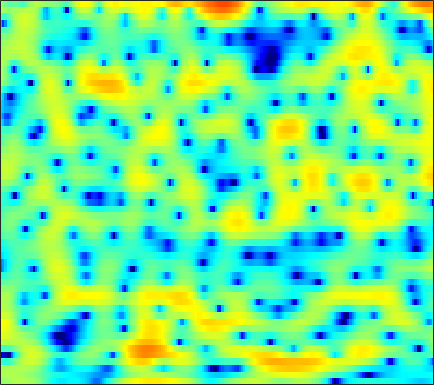

The data file committed next to this chart (first rows):
0.50542, 0.77856, 1.1157, 1.4388, 1.6449, 1.8761, 2.0621, 2.1606, 2.2429, 2.2801, 2.2417, 2.1584, 2.0029, 1.7574, 1.5087, 1.106, 0.60647, 0.1575, -0.51412, -1.296, -2.1465, -2.8389, -3.7986, -4.7438
2.083, 2.102, 2.118, 2.125, 2.119, 2.097, 2.054, 2.001, 1.905, 1.774, 1.599, 1.437, 1.183, 0.8777, 0.6122, 0.2103, -0.235, -0.6019, -1.121, -1.67, -2.243, -2.67, -3.229, -3.772
1.859, 1.783, 1.732, 1.739, 1.778, 1.859, 1.953, 2.036, 2.126, 2.172, 2.172, 2.13, 2.006, 1.786, 1.564, 1.171, 0.662, 0.2072, -0.5107, -1.362, -2.359, -3.207, -4.469, -5.858
-3.398, -3.868, -4.106, -3.728, -3.124, -2.082, -0.9461, -0.1048, 0.9302, 1.804, 2.513, 2.941, 3.323, 3.523, 3.552, 3.43, 3.118, 2.754, 2.109, 1.259, 0.2053, -0.7222, -2.165, -3.834
-21.45, -19.91, -21.4, -33.65, -22.3, -12.76, -7.548, -4.809, -2.04, 0.00179, 1.526, 2.389, 3.224, 3.737, 3.949, 4.012, 3.858, 3.609, 3.109, 2.429, 1.631, 0.9709, 0.009917, -0.9928
-3.121, -3.169, -3.047, -2.74, -2.338, -1.627, -0.6756, 0.09319, 1.108, 2.006, 2.729, 3.131, 3.499, 3.642, 3.609, 3.39, 2.975, 2.548, 1.802, 0.8731, -0.211, -1.143, -2.537, -4.056
2.753, 2.622, 2.493, 2.423, 2.406, 2.412, 2.452, 2.486, 2.517, 2.51, 2.451, 2.343, 2.109, 1.765, 1.418, 0.8243, 0.05081, -0.6476, -1.761, -3.105, -4.702, -6.087, -8.156, -10.47
4.517, 4.355, 4.107, 3.832, 3.598, 3.256, 2.891, 2.6, 2.199, 1.783, 1.355, 1.024, 0.5724, 0.09095, -0.3184, -0.9722, -1.745, -2.441, -3.529, -4.879, -6.505, -7.959, -10.25, -13.13
5.545, 5.384, 5.038, 4.557, 4.093, 3.352, 2.465, 1.712, 0.6543, -0.3911, -1.234, -1.682, -1.982, -2.018, -1.962, -1.874, -1.915, -2.069, -2.469, -3.095, -3.982, -4.804, -6.11, -7.577
5.677, 5.643, 5.338, 4.762, 4.118, 2.98, 1.415, -0.08821, -2.761, -6.681, -13.42, -20.93, -12.2, -7.058, -4.79, -2.798, -1.51, -0.9138, -0.461, -0.3499, -0.4837, -0.7387, -1.245, -1.962
3.59, 3.682, 3.556, 3.144, 2.66, 1.782, 0.6623, -0.3129, -1.742, -3.144, -4.229, -4.609, -4.481, -3.79, -3.091, -2.161, -1.317, -0.7964, -0.2433, 0.1448, 0.3704, 0.4283, 0.3799, 0.1982
2.183, 2.283, 2.167, 1.802, 1.378, 0.629, -0.2773, -1.033, -2.041, -2.964, -3.608, -3.884, -3.923, -3.629, -3.262, -2.682, -2.097, -1.673, -1.132, -0.6308, -0.1766, 0.1342, 0.511, 0.83
1.991, 2.106, 2.02, 1.605, 1.073, 0.0197, -1.454, -2.872, -5.261, -8.204, -11.02, -11.49, -9.699, -7.525, -6.206, -4.926, -4.116, -3.703, -3.342, -2.996, -2.499, -1.937, -0.9664, 0.1502
1.581, 1.862, 1.942, 1.692, 1.273, 0.4132, -0.8657, -2.107, -4.161, -6.552, -8.611, -9.012, -8.015, -6.557, -5.763, -5.24, -5.366, -5.996, -7.781, -11.2, -15.97, -13.55, -7.376, -3.219
-0.0948, 0.2506, 0.5151, 0.5629, 0.4623, 0.1681, -0.2967, -0.7176, -1.338, -1.949, -2.458, -2.748, -2.99, -3.149, -3.249, -3.462, -3.842, -4.254, -4.947, -5.579, -5.688, -5.101, -3.53, -1.622
-2.161, -1.839, -1.472, -1.195, -1.052, -0.9699, -0.9986, -1.095, -1.299, -1.57, -1.867, -2.094, -2.376, -2.602, -2.713, -2.765, -2.704, -2.581, -2.289, -1.864, -1.29, -0.7637, 0.03139, 0.8811
-5.106, -4.624, -3.883, -3.143, -2.659, -2.16, -1.847, -1.756, -1.829, -2.108, -2.591, -3.062, -3.774, -4.452, -4.815, -4.883, -4.375, -3.68, -2.54, -1.334, -0.177, 0.6242, 1.578, 2.388
-13.14, -10.59, -7.695, -5.55, -4.332, -3.159, -2.422, -2.128, -2.078, -2.442, -3.257, -4.245, -6.243, -9.532, -13.7, -21.7, -12.74, -8.234, -4.389, -1.752, 0.194, 1.335, 2.533, 3.425
-12.36, -10.52, -8.096, -6.104, -4.906, -3.677, -2.836, -2.429, -2.171, -2.23, -2.598, -3.066, -3.914, -4.869, -5.453, -5.602, -4.738, -3.613, -1.933, -0.3469, 1.009, 1.854, 2.757, 3.418
-7.735, -7.055, -6.059, -5.06, -4.368, -3.555, -2.9, -2.517, -2.146, -1.913, -1.789, -1.749, -1.714, -1.637, -1.514, -1.227, -0.7701, -0.336, 0.3216, 1.009, 1.653, 2.079, 2.539, 2.853
-6.575, -5.851, -4.972, -4.199, -3.695, -3.123, -2.65, -2.362, -2.046, -1.79, -1.555, -1.378, -1.115, -0.8126, -0.5479, -0.142, 0.3082, 0.6624, 1.14, 1.59, 1.984, 2.225, 2.452, 2.548
-5.277, -4.527, -3.721, -3.114, -2.778, -2.47, -2.309, -2.267, -2.267, -2.28, -2.249, -2.14, -1.858, -1.413, -0.9939, -0.3655, 0.2898, 0.7728, 1.371, 1.889, 2.305, 2.537, 2.725, 2.76
-3.093, -2.526, -1.954, -1.617, -1.525, -1.631, -2.019, -2.497, -3.369, -4.423, -5.399, -5.798, -5.51, -4.389, -3.306, -1.868, -0.5847, 0.2482, 1.191, 1.953, 2.554, 2.901, 3.214, 3.349
-1.626, -1.118, -0.6387, -0.4167, -0.4462, -0.7961, -1.553, -2.458, -4.288, -7.226, -12.43, -21.36, -17.33, -9.403, -6.347, -3.707, -1.942, -0.9643, 0.0613, 0.9098, 1.657, 2.169, 2.776, 3.238
-1.868, -1.16, -0.4699, -0.06506, 0.05117, -0.03998, -0.4339, -0.9272, -1.835, -2.92, -3.982, -4.523, -4.657, -4.208, -3.765, -3.29, -3.095, -3.134, -3.273, -3.113, -2.34, -1.389, 0.07355, 1.427
-2.79, -1.919, -1.033, -0.4356, -0.1555, 0.0558, 0.101, 0.04378, -0.1115, -0.3178, -0.5433, -0.7103, -0.9656, -1.309, -1.695, -2.514, -3.952, -5.705, -9.794, -21.11, -14.47, -7.928, -3.306, -0.4551
-3.829, -3.118, -2.456, -2.037, -1.834, -1.66, -1.482, -1.307, -1.013, -0.7039, -0.4064, -0.2319, -0.09523, -0.1306, -0.2814, -0.7082, -1.387, -2.035, -2.906, -3.34, -2.918, -2.081, -0.6939, 0.6162
-4.226, -3.996, -4.067, -4.533, -5.062, -5.813, -6.143, -5.814, -4.714, -3.298, -1.971, -1.127, -0.2187, 0.4478, 0.7934, 1.088, 1.239, 1.295, 1.343, 1.405, 1.541, 1.684, 1.873, 2.025
-3.041, -3.244, -4.035, -5.633, -7.642, -12.29, -26.39, -19.02, -9.872, -5.678, -3.068, -1.63, -0.2061, 0.8791, 1.521, 2.202, 2.718, 3.003, 3.271, 3.396, 3.388, 3.276, 2.976, 2.464
-0.9332, -0.9974, -1.417, -2.193, -2.946, -3.985, -4.624, -4.61, -4.015, -3.102, -2.125, -1.459, -0.5828, 0.2792, 0.9292, 1.775, 2.525, 2.99, 3.45, 3.689, 3.677, 3.487, 2.972, 2.101
0.7886, 1.069, 1.184, 1.044, 0.8141, 0.3723, -0.1829, -0.6696, -1.427, -2.311, -3.358, -4.116, -4.572, -3.899, -2.777, -1.047, 0.4869, 1.409, 2.277, 2.779, 2.92, 2.811, 2.386, 1.665
2.047, 2.496, 2.834, 2.889, 2.747, 2.327, 1.625, 0.892, -0.454, -2.421, -5.485, -9.101, -18.42, -13.22, -7.767, -3.677, -1.215, 0.004825, 1.05, 1.564, 1.661, 1.501, 1.037, 0.3758
2.576, 2.954, 3.265, 3.364, 3.297, 3.022, 2.529, 2.012, 1.126, 0.03274, -1.138, -1.933, -2.61, -2.574, -2.131, -1.309, -0.5184, -0.07616, 0.2566, 0.2224, -0.1734, -0.7233, -1.822, -3.316
2.238, 2.524, 2.8, 2.946, 2.97, 2.879, 2.65, 2.388, 1.948, 1.463, 0.9762, 0.6413, 0.2841, 0.07237, -0.004091, -0.04737, -0.07621, -0.1435, -0.3612, -0.7853, -1.513, -2.308, -3.842, -6.166
1.201, 1.535, 1.917, 2.189, 2.309, 2.351, 2.265, 2.129, 1.864, 1.526, 1.135, 0.8354, 0.4588, 0.1208, -0.09682, -0.3278, -0.5219, -0.6544, -0.8585, -1.119, -1.506, -1.903, -2.568, -3.372
-0.5076, 0.1195, 0.8109, 1.317, 1.565, 1.729, 1.711, 1.59, 1.288, 0.8297, 0.2623, -0.207, -0.8446, -1.44, -1.803, -2.118, -2.22, -2.166, -1.954, -1.673, -1.363, -1.15, -0.8978, -0.6757
-2.491, -1.38, -0.3045, 0.4191, 0.7731, 1.02, 1.013, 0.828, 0.3504, -0.3986, -1.429, -2.393, -3.897, -5.484, -6.512, -7.264, -6.993, -6.289, -5.037, -3.703, -2.396, -1.463, -0.3335, 0.6619
-2.993, -2.175, -1.348, -0.7652, -0.4542, -0.2097, -0.1911, -0.3533, -0.8566, -1.749, -3.161, -4.648, -7.466, -11.79, -17.26, -34.45, -17.64, -13.61, -10.26, -7.532, -4.999, -3.219, -1.067, 0.7609
-3.378, -3.513, -3.568, -3.383, -3.09, -2.599, -2.147, -1.917, -1.895, -2.289, -3.142, -4.119, -5.891, -8.101, -9.865, -12.03, -13.85, -15.51, -18.19, -14.95, -8.898, -5.377, -1.831, 0.8032
-6.731, -8.691, -11.45, -12.1, -10.39, -7.659, -5.477, -4.288, -3.235, -2.71, -2.601, -2.779, -3.284, -4.074, -4.831, -6.002, -7.381, -8.424, -9.158, -7.84, -4.931, -2.682, -0.07773, 2.007
-8.868, -11.15, -14.58, -15.49, -13.52, -10.42, -7.915, -6.486, -5.063, -3.994, -3.244, -2.879, -2.573, -2.446, -2.417, -2.412, -2.356, -2.222, -1.812, -1.084, -0.08811, 0.7595, 1.896, 2.918
-7.768, -8.714, -9.709, -10.19, -10.12, -9.475, -8.482, -7.611, -6.414, -5.278, -4.296, -3.635, -2.886, -2.235, -1.792, -1.25, -0.7112, -0.2958, 0.2945, 0.9331, 1.583, 2.075, 2.682, 3.189
-7.47, -8.697, -10.43, -11.96, -12.56, -12.23, -10.9, -9.653, -7.953, -6.497, -5.235, -4.394, -3.402, -2.507, -1.879, -1.075, -0.2987, 0.2769, 1.011, 1.692, 2.307, 2.702, 3.132, 3.432
-6.103, -8.031, -11.61, -17.67, -28.98, -20.94, -13.93, -11.1, -8.616, -6.926, -5.682, -4.96, -4.11, -3.283, -2.622, -1.64, -0.59, 0.2054, 1.215, 2.109, 2.854, 3.288, 3.694, 3.896
-1.816, -3.136, -5.014, -6.769, -7.661, -7.971, -7.471, -6.881, -6.209, -5.788, -5.728, -5.892, -6.233, -6.293, -5.783, -4.255, -2.248, -0.7781, 0.9587, 2.355, 3.388, 3.949, 4.402, 4.529
1.721, 0.7837, -0.4927, -1.667, -2.431, -3.245, -3.755, -4.036, -4.385, -4.917, -5.942, -7.248, -10.49, -18.69, -25.91, -10.34, -4.744, -2.065, 0.4706, 2.228, 3.418, 4.008, 4.439, 4.489
2.563, 1.542, 0.0114, -1.66, -2.924, -4.343, -5.179, -5.321, -5.053, -4.729, -4.608, -4.743, -5.086, -5.232, -4.835, -3.51, -1.75, -0.4704, 0.9845, 2.096, 2.869, 3.227, 3.446, 3.386
2.74, 1.63, -0.3193, -3.073, -5.97, -12.21, -18.89, -12.3, -7.056, -4.228, -2.511, -1.664, -0.8529, -0.2434, 0.1761, 0.7065, 1.212, 1.559, 1.931, 2.176, 2.283, 2.283, 2.173, 1.943
2.909, 2.308, 1.169, -0.3519, -1.684, -3.366, -4.034, -3.533, -2.083, -0.6152, 0.5623, 1.226, 1.853, 2.22, 2.342, 2.319, 2.104, 1.825, 1.302, 0.6537, -0.01967, -0.4652, -0.9241, -1.247
1.925, 2.097, 2.097, 1.925, 1.748, 1.578, 1.549, 1.658, 1.934, 2.286, 2.597, 2.76, 2.816, 2.659, 2.378, 1.757, 0.8176, -0.1453, -1.811, -3.964, -6.5, -8.258, -9.19, -8.357
0.7129, 1.31, 1.875, 2.252, 2.457, 2.668, 2.843, 2.963, 3.084, 3.16, 3.148, 3.056, 2.79, 2.32, 1.811, 0.8798, -0.4135, -1.675, -3.871, -6.911, -11.31, -15.89, -17.9, -13.28
0.2738, 0.7458, 1.282, 1.738, 2.04, 2.384, 2.674, 2.845, 3.009, 3.07, 3.013, 2.875, 2.563, 2.075, 1.581, 0.7396, -0.3235, -1.263, -2.693, -4.246, -5.755, -6.684, -7.406, -7.511
-0.2341, -0.1052, 0.1872, 0.6115, 0.9796, 1.496, 1.977, 2.283, 2.604, 2.793, 2.837, 2.772, 2.546, 2.163, 1.77, 1.118, 0.3436, -0.304, -1.216, -2.124, -2.963, -3.506, -4.091, -4.491
-2.387, -2.766, -2.562, -1.704, -0.8723, 0.2549, 1.233, 1.842, 2.452, 2.859, 3.064, 3.093, 2.962, 2.652, 2.315, 1.74, 1.043, 0.4687, -0.3305, -1.119, -1.829, -2.278, -2.764, -3.139
-9.346, -15.6, -11.11, -5.486, -2.888, -0.5375, 1.073, 1.962, 2.812, 3.367, 3.67, 3.742, 3.655, 3.351, 2.987, 2.317, 1.442, 0.6712, -0.4509, -1.569, -2.501, -2.981, -3.28, -3.318
-2.063, -3.253, -3.218, -1.909, -0.7525, 0.6151, 1.707, 2.338, 3.004, 3.453, 3.716, 3.796, 3.749, 3.49, 3.114, 2.327, 1.14, -0.08905, -2.264, -5.107, -8.144, -9.172, -7.814, -5.771
2.646, 1.84, 1.15, 0.8878, 0.9004, 1.103, 1.398, 1.602, 1.823, 1.989, 2.146, 2.294, 2.481, 2.597, 2.553, 2.196, 1.362, 0.3447, -1.724, -4.831, -8.79, -10.15, -7.631, -5.008
1.845, 0.6637, -0.6913, -1.53, -1.738, -1.611, -1.397, -1.351, -1.697, -2.351, -2.862, -2.663, -1.458, 0.1397, 1.202, 2.183, 2.614, 2.605, 2.216, 1.575, 0.9309, 0.5884, 0.397, 0.3635
